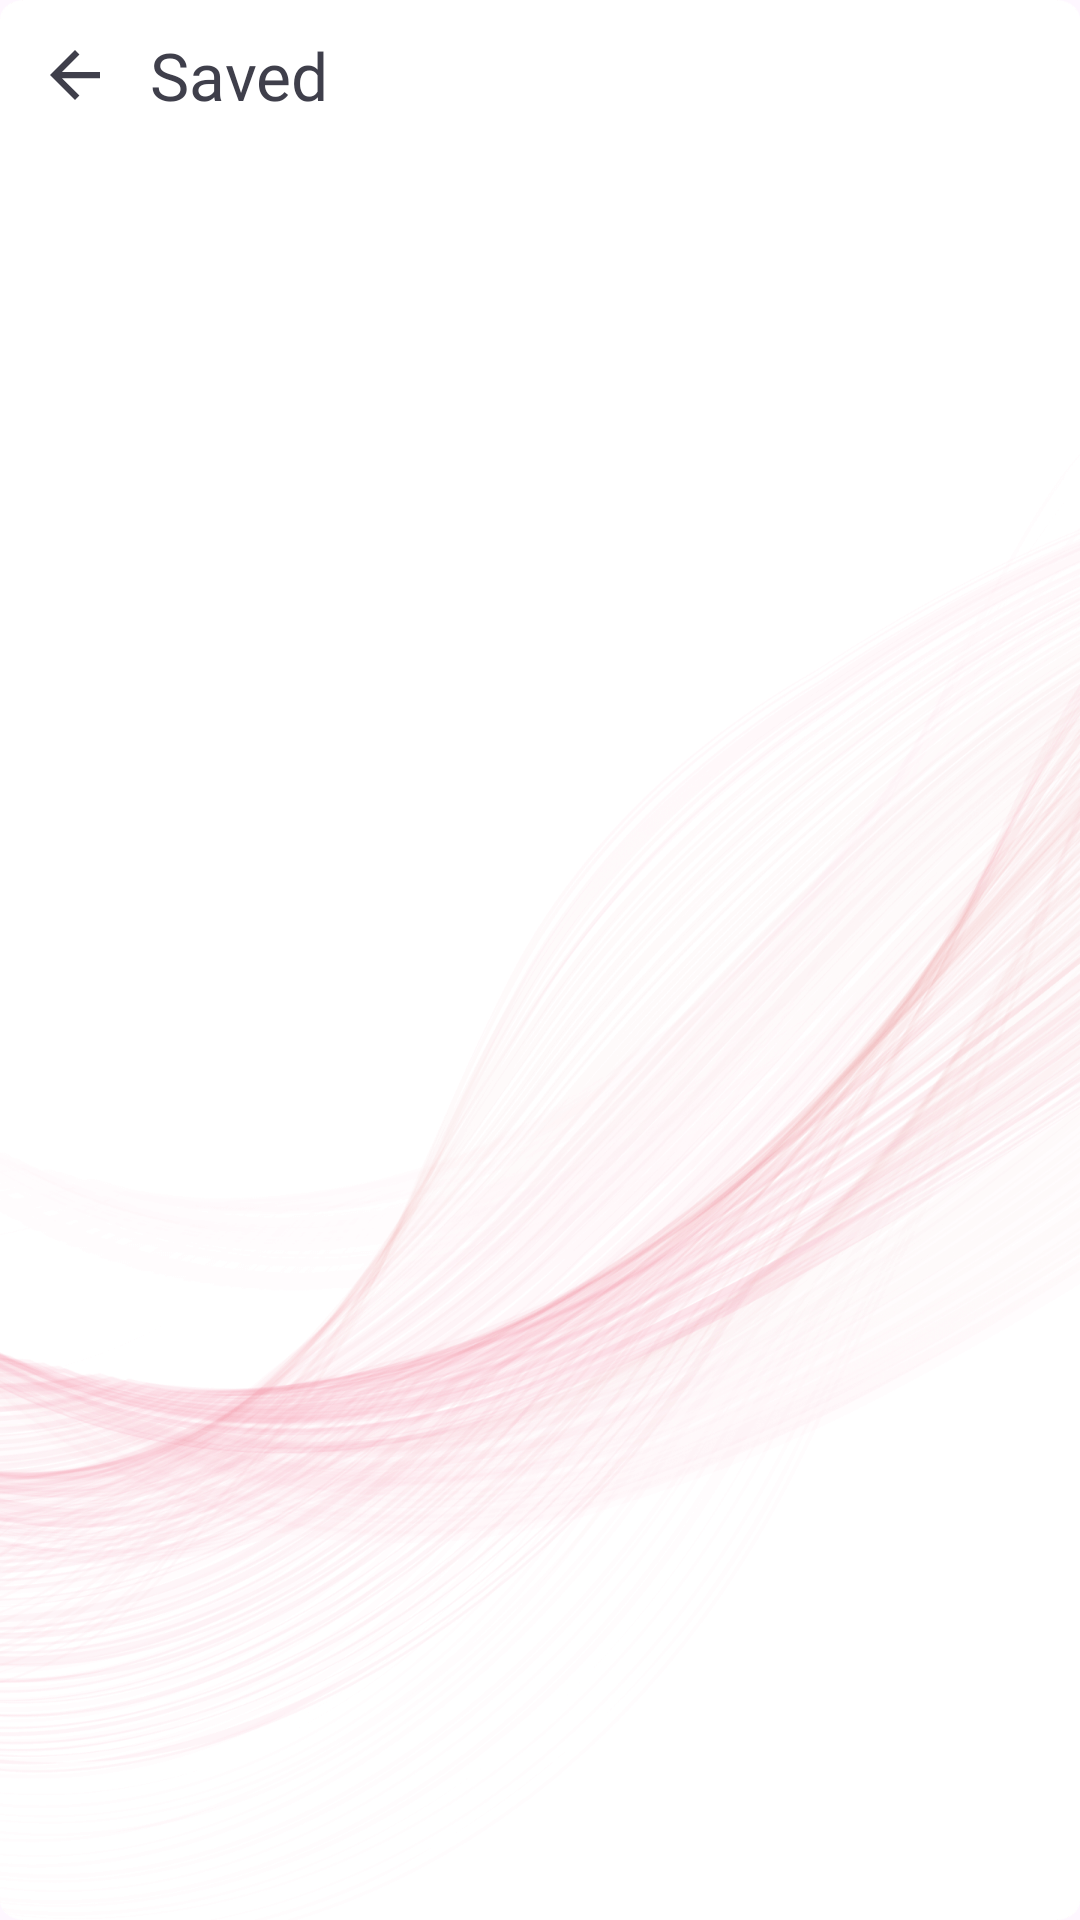

Layout XML and referenced resources for this Android screen:
<!-- AndroidManifest.xml: application theme Theme.Call_Theme -->
<!-- res/layout/fragment_downloaded.xml -->
<?xml version="1.0" encoding="utf-8"?>
<LinearLayout xmlns:android="http://schemas.android.com/apk/res/android"
    xmlns:tools="http://schemas.android.com/tools"
    android:layout_width="match_parent"
    android:layout_height="match_parent"
    android:orientation="vertical"
    android:background="@drawable/bg_app_v1"
    xmlns:app="http://schemas.android.com/apk/res-auto"
    tools:context=".ui.app.downloaded.DownloadedFragment">

    <LinearLayout
        android:layout_width="match_parent"
        android:layout_height="50dp">

        <ImageView
            android:id="@+id/imgBack"
            android:layout_width="50dp"
            android:layout_height="match_parent"
            android:src="@drawable/ic_back"
            app:tint="@color/black_app" />

        <TextView
            android:layout_width="0dp"
            android:layout_height="match_parent"
            android:layout_weight="1"
            android:textSize="22sp"
            android:fontFamily="@font/roboto_semi_bold_600"
            android:textColor="@color/black_app"
            android:gravity="center_vertical|left"
            android:text="@string/saved"/>

    </LinearLayout>

    <com.google.android.material.tabs.TabLayout
        android:id="@+id/tabLayout"
        android:layout_width="match_parent"
        android:layout_height="50dp"
        android:layout_marginHorizontal="16dp"
        app:tabIndicatorColor="@color/black_app"
        android:background="#00000000"
        app:tabIndicatorFullWidth="true"
        app:tabIndicatorHeight="1dp"
        app:tabTextAppearance="@style/MyTabLayoutTextAppearance"
        app:tabRippleColor="#1A666262"
        app:tabSelectedTextColor="@color/black_app"
        app:tabTextColor="#803F3F4B" />

    <androidx.viewpager.widget.ViewPager
        android:id="@+id/viewPager"
        android:layout_width="match_parent"
        android:layout_height="0dp"
        android:layout_weight="1"/>

</LinearLayout>
<!-- resources referenced by this layout -->
<resources>
  <color name="black_app">#3F3F4B</color>
  <!-- drawable bg_app_v1: png bitmap (drawable, 307315 bytes) -->
  <!-- drawable ic_back (drawable) -->
  <vector xmlns:android="http://schemas.android.com/apk/res/android"
      android:width="48dp"
      android:height="48dp"
      android:viewportWidth="48"
      android:viewportHeight="48">
    <group>
      <clip-path
          android:pathData="M24,4L24,4A20,20 0,0 1,44 24L44,24A20,20 0,0 1,24 44L24,44A20,20 0,0 1,4 24L4,24A20,20 0,0 1,24 4z"/>
      <path
          android:pathData="M32,23H19.83L25.42,17.41L24,16L16,24L24,32L25.41,30.59L19.83,25H32V23Z"
          android:fillColor="@color/black_app"/>
    </group>
  </vector>
  <string name="saved">Saved</string>
  <style name="MyTabLayoutTextAppearance" parent="TextAppearance.AppCompat.Widget.ActionBar.Title.Inverse">
  		<item name="android:textSize">14sp</item>
  		<item name="android:textAllCaps">false</item>
  	</style>
  <style name="Theme.Call_Theme" parent="Theme.Material3.DayNight.NoActionBar">
          
          <item name="colorPrimary">@color/purple_500</item>
          <item name="colorPrimaryVariant">@color/black</item>
          <item name="colorOnPrimary">@color/white</item>
          
          <item name="colorSecondary">@color/teal_200</item>
          <item name="colorSecondaryVariant">@color/teal_700</item>
          <item name="colorOnSecondary">@color/black</item>
          
          <item name="android:statusBarColor" tools:targetApi="l">?attr/colorPrimaryVariant</item>
          
      </style>
  <color name="purple_500">#FF6200EE</color>
  <color name="black">#FF000000</color>
  <color name="white">#FFFFFFFF</color>
  <color name="teal_200">#FF03DAC5</color>
  <color name="teal_700">#FF018786</color>
</resources>
